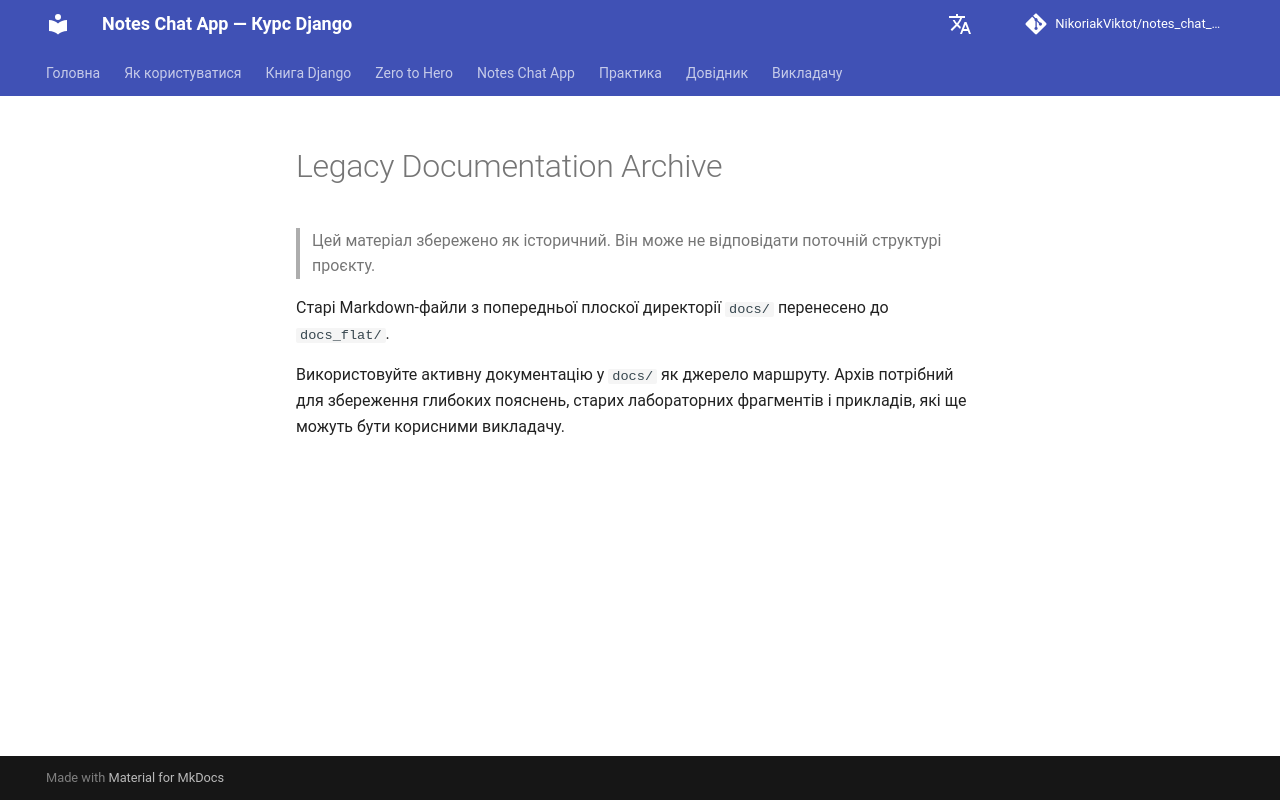

repository: NikoriakViktot/notes_chat_app · page: reference/legacy_source/archive_legacy_docs_readme/index.html · generator: mkdocs

# Legacy Documentation Archive

> Цей матеріал збережено як історичний.
> Він може не відповідати поточній структурі проєкту.

Старі Markdown-файли з попередньої плоскої директорії `docs/` перенесено до `docs_flat/`.

Використовуйте активну документацію у `docs/` як джерело маршруту. Архів потрібний для збереження глибоких пояснень, старих лабораторних фрагментів і прикладів, які ще можуть бути корисними викладачу.
